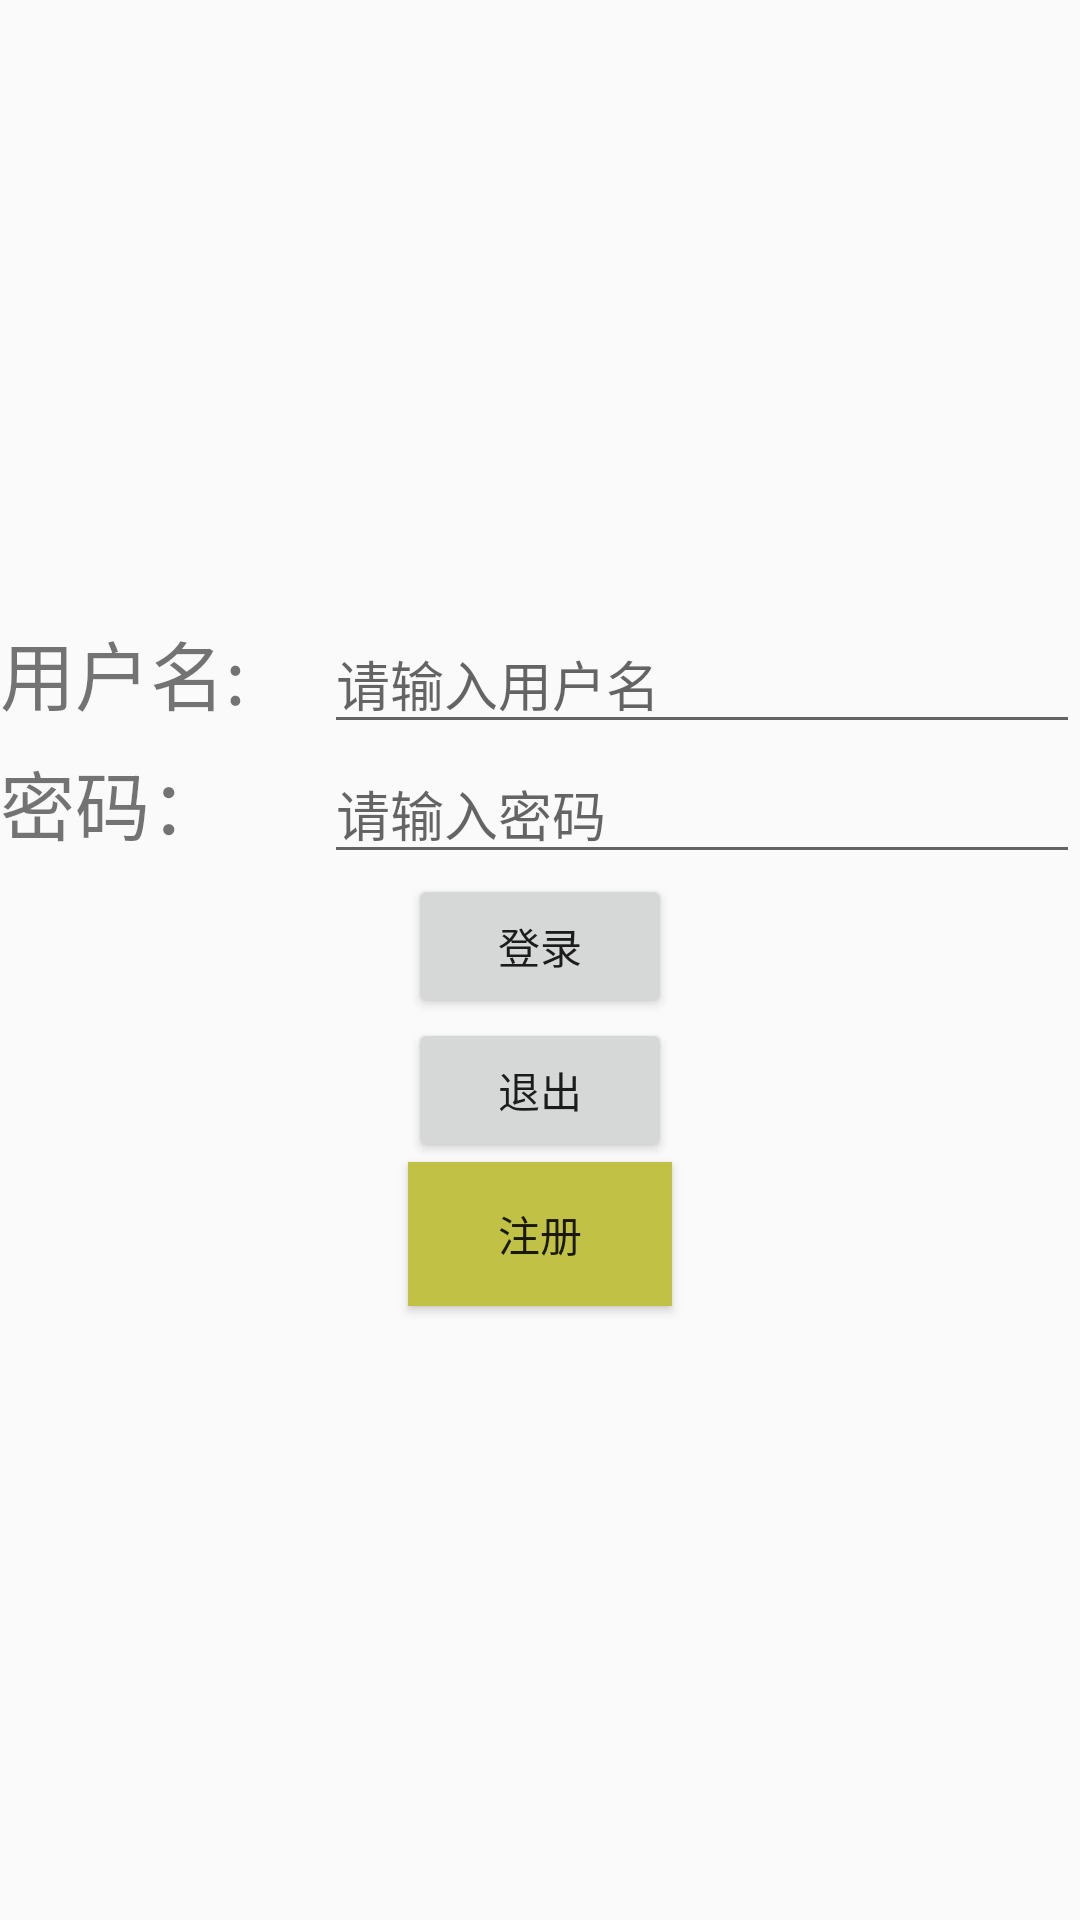

The Android layout XML behind this screen, and the referenced resources:
<!-- AndroidManifest.xml: application theme AppTheme -->
<!-- res/layout/activity_main.xml -->
<?xml version="1.0" encoding="utf-8"?>
<LinearLayout xmlns:android="http://schemas.android.com/apk/res/android"
    xmlns:tools="http://schemas.android.com/tools"
    android:layout_width="match_parent"
    android:layout_height="match_parent"
    android:background="#fbfafb"
    android:gravity="center"
    android:orientation="vertical">

    <LinearLayout
        android:layout_width="match_parent"
        android:layout_height="wrap_content"
        android:orientation="horizontal">

        <TextView
            android:maxLines="1"
            android:layout_width="0dp"
            android:layout_height="wrap_content"
            android:layout_weight="3"
            android:text="用户名:"
            android:textSize="25dp" />

        <EditText
            android:id="@+id/user"
            android:layout_width="0dp"
            android:layout_height="wrap_content"
            android:layout_weight="7"
            android:hint="请输入用户名" />
    </LinearLayout>

    <LinearLayout
        android:layout_width="match_parent"
        android:layout_height="wrap_content"
        android:orientation="horizontal">

        <TextView
            android:layout_width="0dp"
            android:layout_height="wrap_content"
            android:layout_weight="3"
            android:text="密码："
            android:textSize="25dp" />

        <EditText
            android:id="@+id/password"
            android:layout_width="0dp"
            android:layout_height="wrap_content"
            android:layout_weight="7"
            android:hint="请输入密码" />
    </LinearLayout>

    <Button
        android:id="@+id/go"
        android:layout_width="wrap_content"
        android:layout_height="wrap_content"
        android:text="登录" />

    <Button
        android:id="@+id/out"
        android:layout_width="wrap_content"
        android:layout_height="wrap_content"
        android:text="退出" />
    <Button
        android:background="#c0c145"
        android:id="@+id/register"
        android:layout_width="wrap_content"
        android:layout_height="wrap_content"
        android:text="注册" />

</LinearLayout>
<!-- resources referenced by this layout -->
<resources>
  <style name="AppTheme" parent="Theme.AppCompat.Light.DarkActionBar">
          <item name="colorPrimary">@color/colorPrimary</item>
          <item name="colorPrimaryDark">@color/colorPrimaryDark</item>
          <item name="colorAccent">@color/colorAccent</item>
      </style>
  <color name="colorPrimary">#3F51B5</color>
  <color name="colorPrimaryDark">#303F9F</color>
  <color name="colorAccent">#FF4081</color>
</resources>
